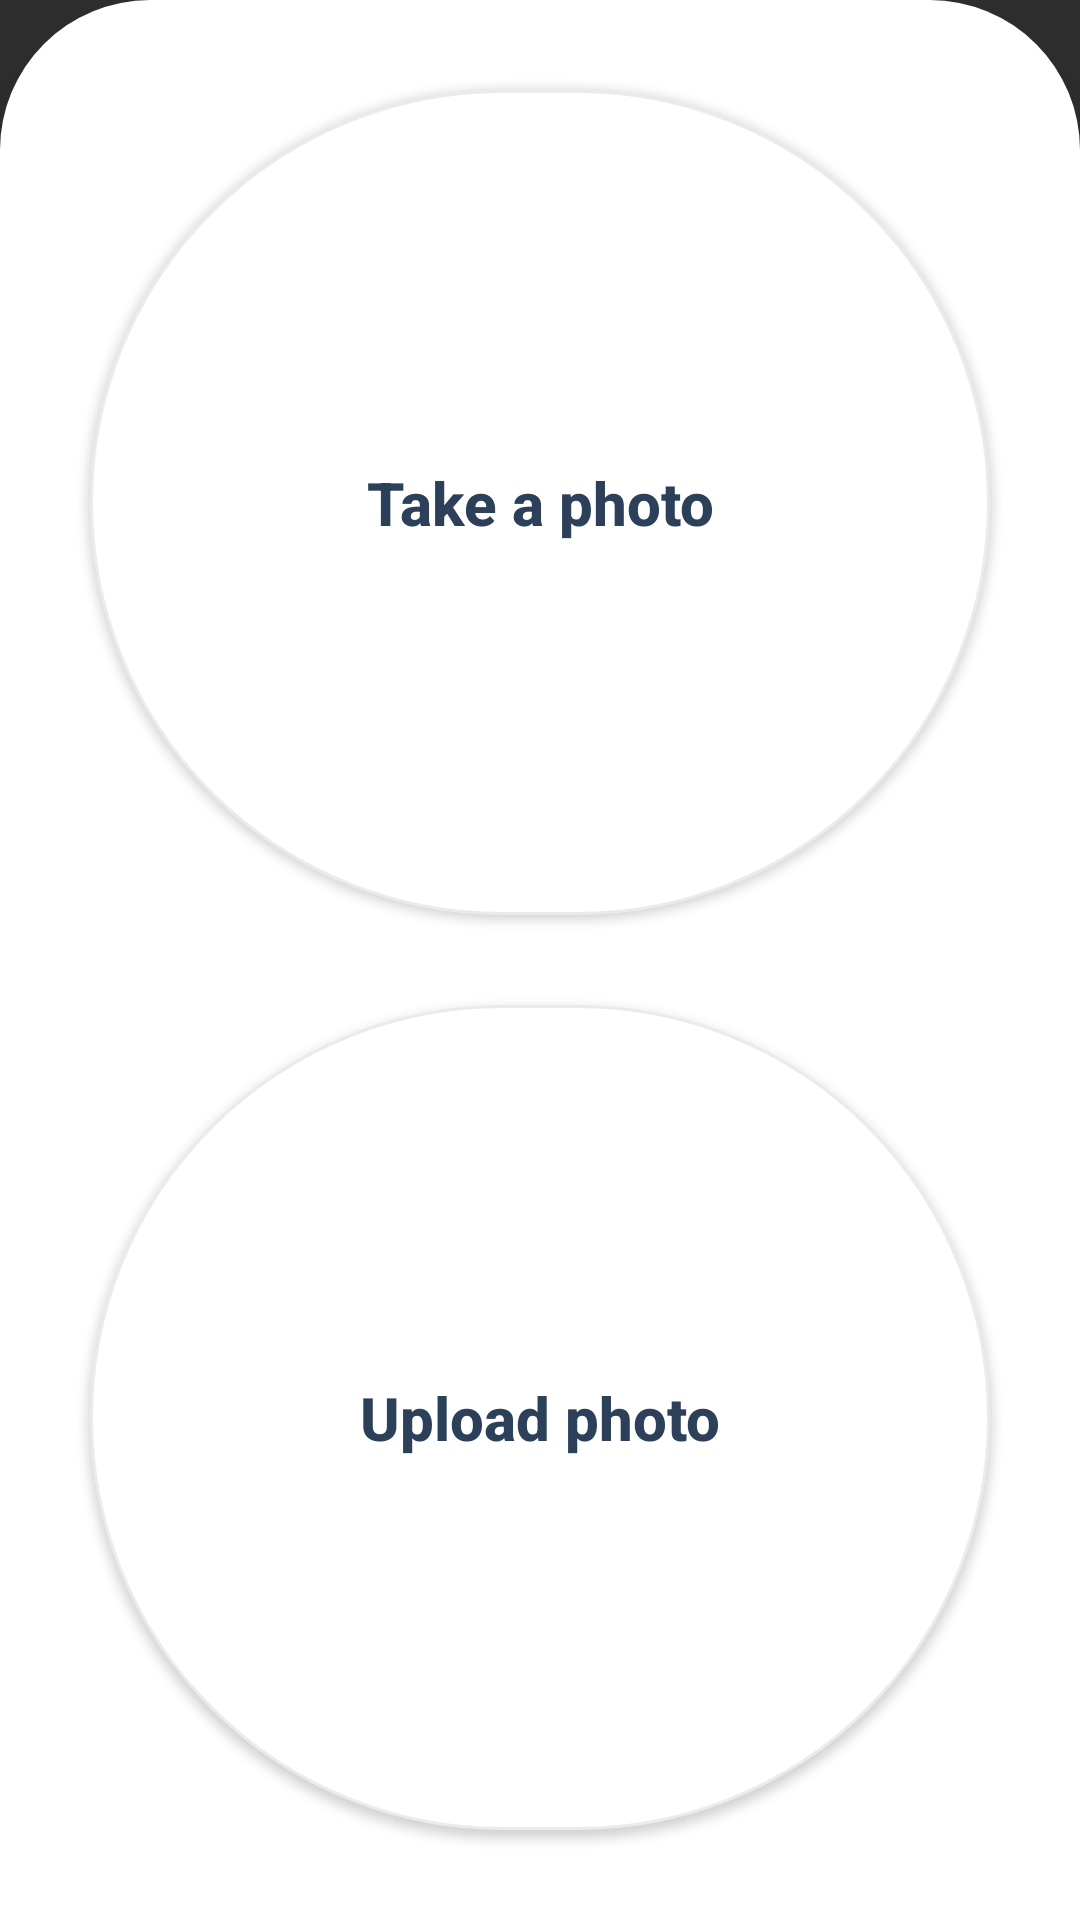

Reconstruct the res/layout file that produces this screen, plus the resources it refers to.
<!-- AndroidManifest.xml: application theme Theme.Registeration -->
<!-- res/layout/bottom_menu_img.xml -->
<?xml version="1.0" encoding="utf-8"?>
<LinearLayout xmlns:android="http://schemas.android.com/apk/res/android"
    android:layout_width="match_parent"
    android:layout_height="200dp"
    android:background="@drawable/rounded_background"
    android:elevation="50dp"
    android:gravity="center_horizontal"
    android:orientation="vertical">

    


    <Button
        android:id="@+id/btnCamera"
        android:layout_width="match_parent"
        android:layout_height="0dp"
        android:layout_marginHorizontal="30dp"
        android:layout_marginTop="30dp"
        android:layout_marginBottom="10dp"
        android:layout_weight="1"
        android:background="@drawable/toggle_interest"
        android:padding="10dp"
        android:text="Take a photo"
        android:textAllCaps="false"
        android:textColor="@color/darkBlue"
        android:textSize="20sp"
        android:textStyle="bold" />

    <Button
        android:id="@+id/btnGallery"
        android:layout_width="match_parent"
        android:layout_height="0dp"
        android:layout_marginHorizontal="30dp"
        android:layout_marginTop="20dp"
        android:layout_marginBottom="30dp"
        android:layout_weight="1"
        android:background="@drawable/toggle_interest"
        android:padding="10dp"
        android:text="Upload photo"
        android:textAllCaps="false"
        android:textColor="@color/darkBlue"
        android:textSize="20sp"
        android:textStyle="bold" />

    
    
    
    
    
    
    
    
    
    
    
    
    
    

</LinearLayout>
<!-- resources referenced by this layout -->
<resources>
  <color name="darkBlue">#2D4059</color>
  <!-- drawable rounded_background (drawable) -->
  <shape xmlns:android="http://schemas.android.com/apk/res/android">
      <solid android:color="#FFFFFF" />
      <corners android:topLeftRadius="50dp"
          android:topRightRadius="50dp" />
  </shape>
  <!-- drawable toggle_interest (drawable) -->
  <?xml version="1.0" encoding="utf-8"?>
  <selector xmlns:tools="http://schemas.android.com/tools" xmlns:android="http://schemas.android.com/apk/res/android" tools:ignore="ExtraText">
      <item android:state_checked="false" android:drawable="@drawable/white_button" />
  
      <item android:state_checked="true" android:drawable="@drawable/lightblue_button" />
  
  </selector>
  <style name="Theme.Registeration" parent="Base.Theme.Registeration" />
  <!-- drawable white_button (drawable) -->
  <shape xmlns:android="http://schemas.android.com/apk/res/android">
      <solid android:color="@color/white" /> 
      <stroke android:width="1dp" android:color="@color/lightGrey" />
      <corners android:radius="300dp" /> 
  </shape>
  <!-- drawable lightblue_button (drawable) -->
  <shape xmlns:android="http://schemas.android.com/apk/res/android">
      <solid android:color="@color/lightBlue" /> 
      <stroke android:width="1dp" android:color="@color/brightBlue" />
      <corners android:radius="300dp" /> 
  </shape>
  <style name="Base.Theme.Registeration" parent="Theme.AppCompat.NoActionBar">
          
          
      </style>
  <color name="white">#FFFFFFFF</color>
  <color name="lightGrey">#EBEBEB</color>
  <color name="lightBlue">#DBE2EF</color>
  <color name="brightBlue">#447FCB</color>
</resources>
